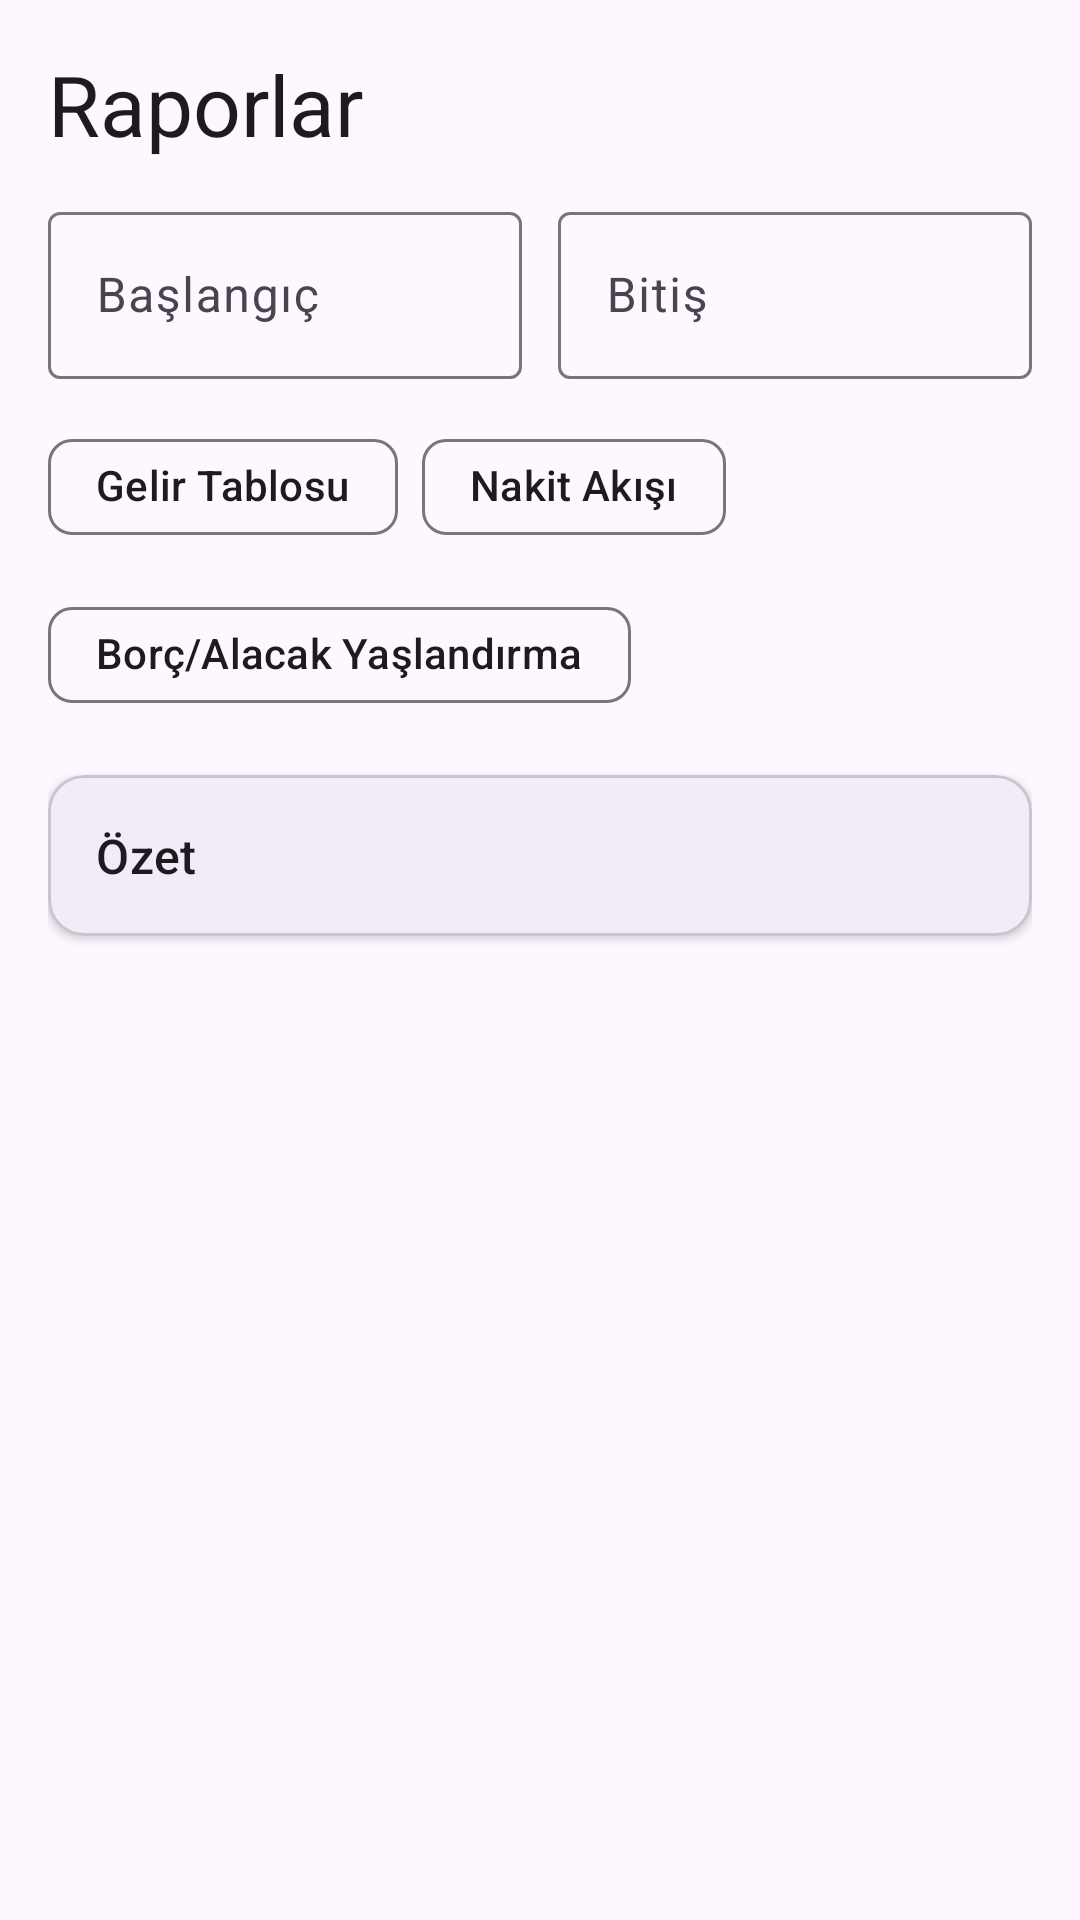

Here is an Android app screen rendered from its layout file. Give the layout XML and the strings, colors and styles it references.
<!-- AndroidManifest.xml: application theme Theme.HesApp -->
<!-- res/layout/fragment_reports.xml -->
<?xml version="1.0" encoding="utf-8"?>
<androidx.core.widget.NestedScrollView xmlns:android="http://schemas.android.com/apk/res/android"
    xmlns:app="http://schemas.android.com/apk/res-auto"
    android:layout_width="match_parent"
    android:layout_height="match_parent">

    <LinearLayout
        android:layout_width="match_parent"
        android:layout_height="wrap_content"
        android:orientation="vertical"
        android:padding="16dp">

        <TextView
            android:id="@+id/tvTitle"
            android:layout_width="wrap_content"
            android:layout_height="wrap_content"
            android:text="Raporlar"
            android:textAppearance="?attr/textAppearanceHeadlineMedium"
            android:textColor="?attr/colorOnSurface"
            android:layout_marginBottom="12dp" />

        
        <LinearLayout
            android:layout_width="match_parent"
            android:layout_height="wrap_content"
            android:orientation="horizontal"
            android:layout_marginBottom="12dp">

            <com.google.android.material.textfield.TextInputLayout
                android:id="@+id/tilStartDate"
                android:layout_width="0dp"
                android:layout_height="wrap_content"
                android:layout_weight="1"
                android:hint="Başlangıç">
                <com.google.android.material.textfield.TextInputEditText
                    android:id="@+id/etStartDate"
                    android:layout_width="match_parent"
                    android:layout_height="wrap_content"
                    android:focusable="false" />
            </com.google.android.material.textfield.TextInputLayout>

            <Space
                android:layout_width="12dp"
                android:layout_height="wrap_content" />

            <com.google.android.material.textfield.TextInputLayout
                android:id="@+id/tilEndDate"
                android:layout_width="0dp"
                android:layout_height="wrap_content"
                android:layout_weight="1"
                android:hint="Bitiş">
                <com.google.android.material.textfield.TextInputEditText
                    android:id="@+id/etEndDate"
                    android:layout_width="match_parent"
                    android:layout_height="wrap_content"
                    android:focusable="false" />
            </com.google.android.material.textfield.TextInputLayout>
        </LinearLayout>

        
        <com.google.android.material.chip.ChipGroup
            android:id="@+id/chipGroupReports"
            android:layout_width="match_parent"
            android:layout_height="wrap_content"
            android:layout_marginBottom="16dp"
            app:singleSelection="true">

            <com.google.android.material.chip.Chip
                android:id="@+id/chipIncomeStatement"
                android:layout_width="wrap_content"
                android:layout_height="wrap_content"
                android:text="Gelir Tablosu" />

            <com.google.android.material.chip.Chip
                android:id="@+id/chipCashFlow"
                android:layout_width="wrap_content"
                android:layout_height="wrap_content"
                android:text="Nakit Akışı" />

            <com.google.android.material.chip.Chip
                android:id="@+id/chipAging"
                android:layout_width="wrap_content"
                android:layout_height="wrap_content"
                android:text="Borç/Alacak Yaşlandırma" />
        </com.google.android.material.chip.ChipGroup>

        
        <com.google.android.material.card.MaterialCardView
            android:layout_width="match_parent"
            android:layout_height="wrap_content"
            android:layout_marginBottom="12dp"
            app:cardCornerRadius="12dp"
            app:cardElevation="2dp">
            <LinearLayout
                android:layout_width="match_parent"
                android:layout_height="wrap_content"
                android:orientation="vertical"
                android:padding="16dp">

                <TextView
                    android:id="@+id/tvSummary"
                    android:layout_width="wrap_content"
                    android:layout_height="wrap_content"
                    android:text="Özet"
                    android:textAppearance="?attr/textAppearanceTitleMedium" />
            </LinearLayout>
        </com.google.android.material.card.MaterialCardView>

        
        <androidx.recyclerview.widget.RecyclerView
            android:id="@+id/recyclerView"
            android:layout_width="match_parent"
            android:layout_height="wrap_content" />

    </LinearLayout>

</androidx.core.widget.NestedScrollView>
<!-- resources referenced by this layout -->
<resources>
  <style name="Theme.HesApp" parent="Base.Theme.HesApp" />
  <style name="Base.Theme.HesApp" parent="Theme.Material3.DayNight.NoActionBar">
          
          
      </style>
</resources>
